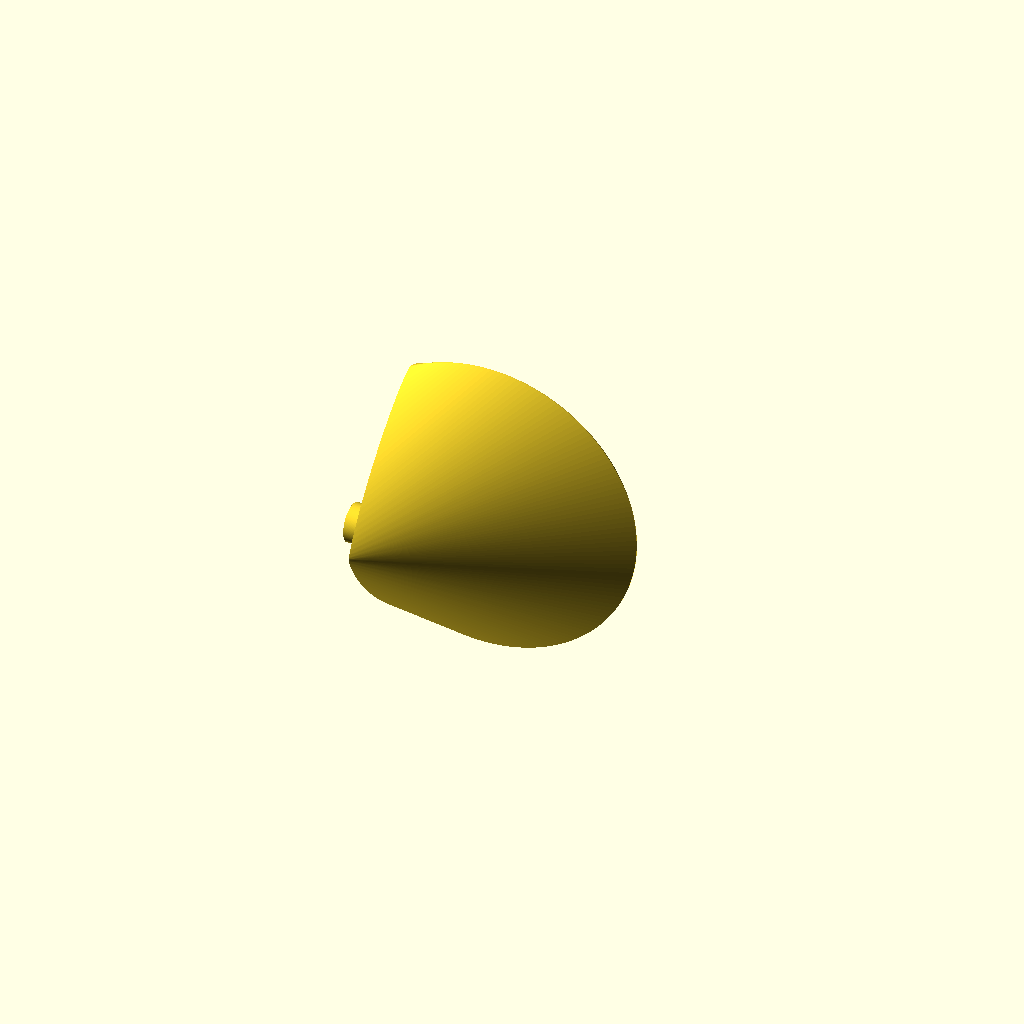
Cell 1 — every parameter at its default value.
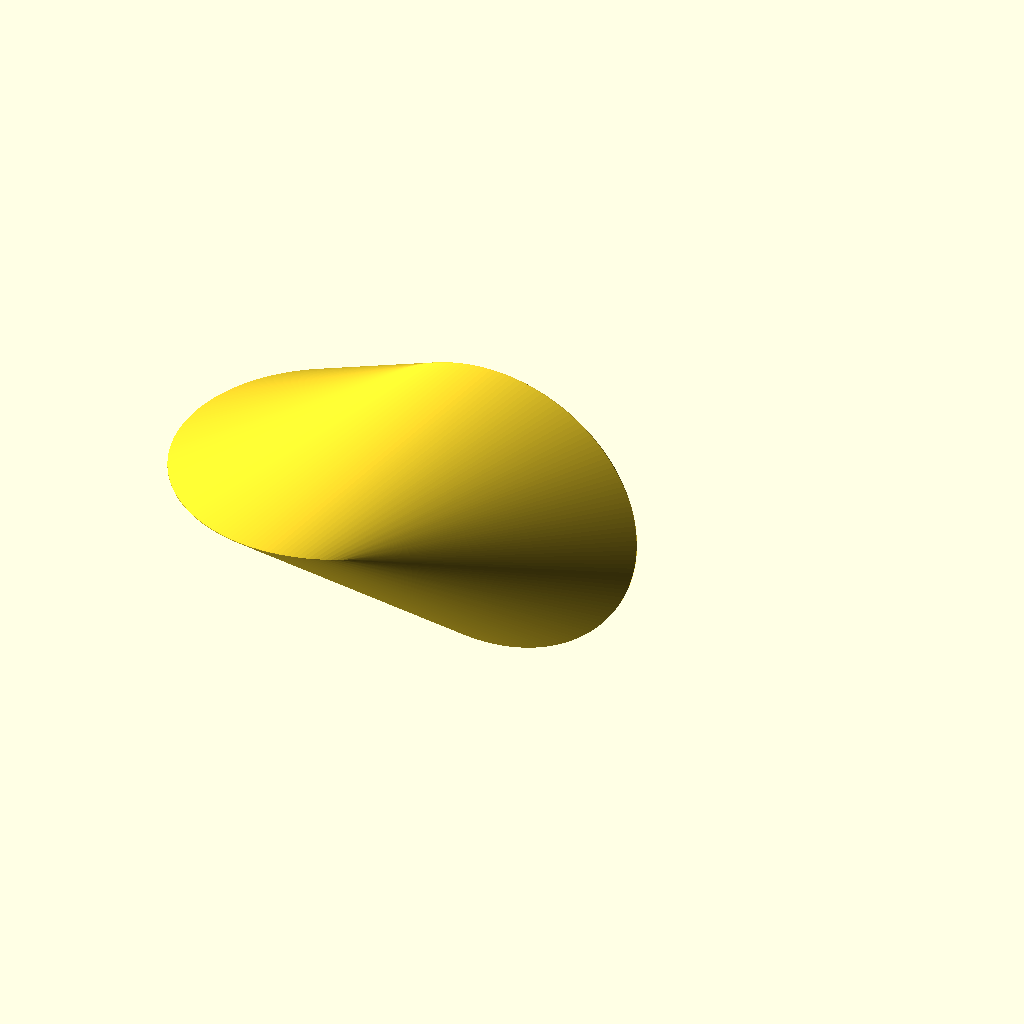
Cell 2 — _type set to 1, the other parameters unchanged.
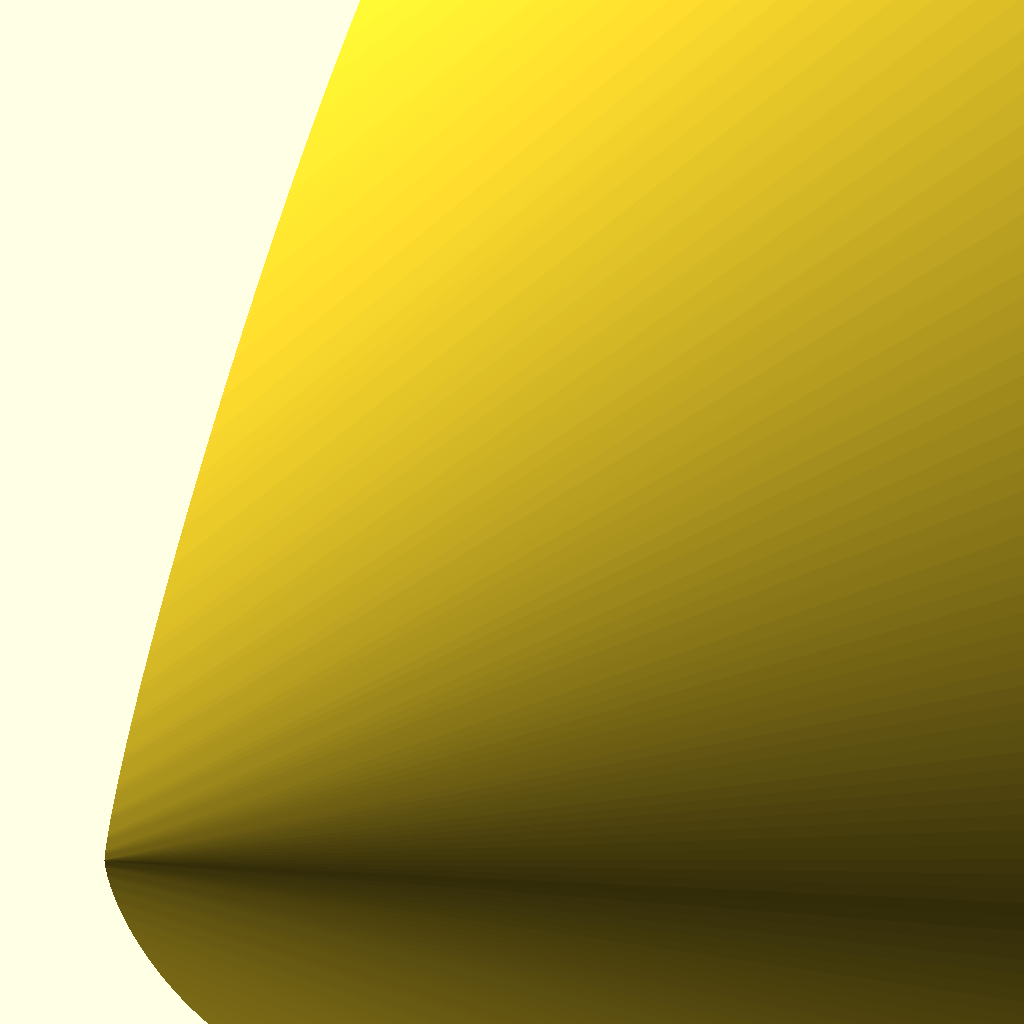
Cell 3: _radius = 100 (everything else at default).
One fixed orthographic camera (rotation 55°, 0°, 25°; colour scheme Cornfield) for every cell.
OpenSCAD source file inputs/thingiverse/files/thing-44326/files/oloid-v1-0.scad:

_type = 2; //[1:Full Oloid, 2:Half Oloid]

// oloid radius (final size will be about 2*radius x 3*radius)
_radius = 20; // [4:100]

// Gap between the pegs and the holes.  Increase this value if the pegs will not fit in the holes.
_pegGap = 0.0;

// Depth of the pegs / holes
_pegHeight = 3; // [0:10]

/////////////////////////////////////////////

module oloid(radius) {
	dist = radius; 
	hull() {
		translate([-dist/2,0,0]) {
			cylinder(r=radius, h=0.1, center=true);	
		}
		rotate(a=90, v=[1,0,0]) {
			translate([dist/2,0,0]) {
				cylinder(r=radius, h=0.1, center=true);
			}
		}
	}
}

module halfOloid(radius, pegHeight, gap) {
	offset = radius/2;
	pegSize = radius/8;
	union() {

		difference() {
			oloid(radius);
			translate([-radius*2,0,0]) {
				cube(size=radius * 4, center=true);
			}

			// hole
			if (pegHeight > 0) {
				rotate(a=-90, v=[0,1,0]) {
					for (x=[-offset, offset]) {
						translate([x,0,-pegHeight-gap-0.2]) {
							cylinder(r=pegSize+gap, h = pegHeight+gap+1);
						}
					}
				}
			}
		}
		
		// peg
		if (pegHeight > 0) {
			rotate(a=-90, v=[0,1,0]) {
				for (y=[-offset, offset]) {
					translate([0,y,-0.1]) {
						cylinder(r=pegSize, h = pegHeight+.1);
					}
				}
			}
		}
	}	
}

module run($fn=180) {
	if (_type == 2) {
		halfOloid(_radius, _pegHeight, _pegGap);
	} else {
		oloid(_radius);
	}
}

run();
Parameter table extracted from the source (name, type, default, range or options):
_type: number, default 2, options 1, 2
_radius: number, default 20, range 4 to 100
_pegGap: number, default 0
_pegHeight: number, default 3, range 0 to 10
